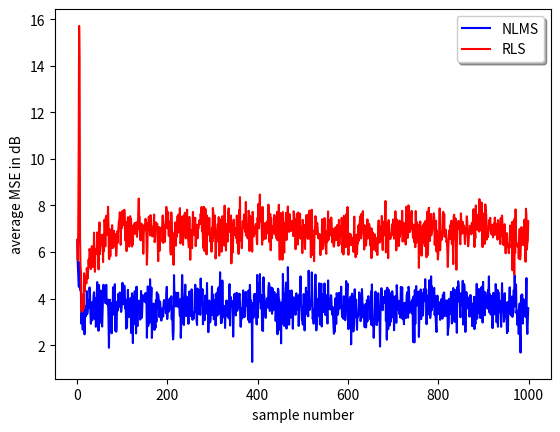

This chart was generated by the following Python code:
#%%
#estimation of a linear model using APA algorithm.
def NLMS(x,y,meu,delta):
    x_shape=x.shape
    teta=np.zeros(x_shape)
    e=np.zeros(x.shape[0])
    for n in range(1,x_shape[0]):
        ee=y[n]-teta[n-1,:] @ x[n,:]
        teta[n]= teta[n-1] + (meu /(delta+ x[n]@x[n]))*x[n]*ee
        e[n]=ee**2
    return teta,e
#%%
#estimation of a linear model using RLS algorithm. beta is forgetting factor
def RLS(x,y,beta,gamma):
    teta=np.zeros(x.shape)
    P= (1/gamma) * np.eye(x.shape[1])
    e=np.zeros(x.shape[0])
    for n in range(x.shape[0]):
        ee= y[n]-teta[n-1] @ x[n]
        z=P @ x[n]
        k= (1/(beta + x[n] @ z)) * z
      
        teta[n]= teta[n-1] + k * ee
        P=(1/beta) * ( P - k[:,np.newaxis] @ np.transpose(z[:,np.newaxis]))
        e[n]=ee**2
    return teta,e
#%%
import numpy as np
N=1000
l=5
ex=200
alpha=.95 #parameter of time varying model
noise_par_var=.1 #parameter of time varying model
teta_act=np.random.randn(l,)
E_NLMS=np.zeros((N,ex))
E_RLS=np.zeros((N,ex))
for ex_num in range(ex):
    y=np.zeros((N,))
    x=np.random.randn(N,l)
    teta=teta_act
    noise_out=np.random.normal(0,np.sqrt(.001),(N,1))
    noise_par=np.random.normal(0,np.sqrt(noise_par_var),(N,l))
    for n in range(1,N):
        y[n]= teta @ x[n] +noise_out[n]
        teta = alpha * teta + noise_par[n]
    _,E_NLMS[:,ex_num]=NLMS(x,y,.5,.001)
    _,E_RLS[:,ex_num]=RLS(x,y,.997,.001)
mean_NLMS=np.mean(E_NLMS,axis=1)
mean_RLS=np.mean(E_RLS,axis=1)
#%%
#visualization of the MSE in dB
import matplotlib.pyplot as plt
fig, ax = plt.subplots()
ax.plot(10*np.log10(mean_NLMS),'b',label='NLMS')
ax.plot(10*np.log10(mean_RLS),'r',label='RLS')
plt.xlabel('sample number')
plt.ylabel('average MSE in dB')
legend=ax.legend(shadow=True)
plt.show()
    
        


    
    
    
    
    
    
    
    
    
    
    
    